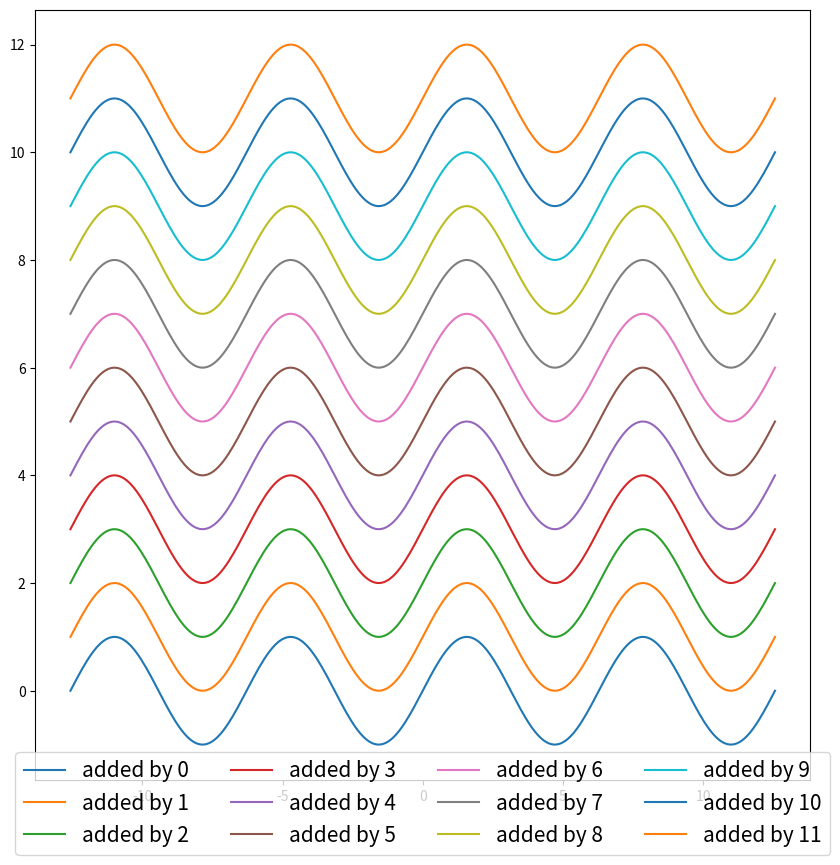

Reproduce this figure in Python.
import numpy as np
import matplotlib.pyplot as plt

PI = np.pi
t = np.linspace(-4*PI, 4*PI, 300)
sin = np.sin(t)

fig, ax = plt.subplots(figsize=(10,10))

for ax_idx in range(12):
    label_template = 'added by {}'
    ax.plot(t,sin+ax_idx,
            label=label_template.format(ax_idx))
ax.legend(fontsize=15,
          ncol=4,
          bbox_to_anchor=(0.5,0.05),
          loc = 'upper center')
plt.show()